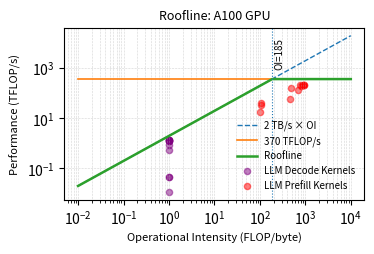

The matplotlib source for this figure:
import numpy as np, matplotlib.pyplot as plt

peak, bw = 370, 2 # TFLOP/s, TB/s
oi = np.logspace(-2, 4, 400)
roof = np.minimum(bw * oi, peak)
oi_knee = peak / bw

fig, ax = plt.subplots(figsize=(3.6, 2.4))
ax.loglog(oi, bw * oi, '--', lw=1, label=f'{bw} TB/s × OI')
ax.loglog(oi, [peak]*len(oi), '-', lw=1.2, label=f'{peak} TFLOP/s')
ax.loglog(oi, roof, '-', lw=1.8, label='Roofline')

# Knee and example points

ax.axvline(oi_knee, ls=':', lw=0.8)
ax.text(oi_knee*1.1, peak*10, f'OI={oi_knee:.0f}', rotation=90, va='center', ha='left', fontsize=7)

# x = [0.1,1,10,100,1e3]
# y = [min(bw*xi, peak) for xi in x ]

x= [
    0.9998372661,
    0.9917675545,
    0.9917675545,
    0.9998982851,
    0.9998982851,
    0.9995119571,
    0.9912875121,
    0.9996949173,
    0.999755919,
    0.9989025729,
    0.9998430771,
    0.9987807852
]
y=[
    1.363385499,
    0.04443118644,
    0.04405781513,
    1.390057022,
    1.410838066,
    1.271001212,
    0.01175533632,
    1.245062412,
    1.249699516,
    0.8603700513,
    1.318815407,
    0.5377312821,
]

x_prefill=[
    877.7142857,
    107.7894737,
    107.7894737,
    927.3962264,
    927.3962264,
    682.6666667,
    102.4,
    780.1904762,
    819.2,
    481.8823529,
    882.2153846,
    455.1111111,
]
y_prefill=[
    211.5023906,
    40.06499343,
    33.34601938,
    222.3971271,
    222.4491208,
    136.727968,
    17.20740103,
    206.7995087,
    204.1576849,
    159.5159627,
    214.6525378,
    59.86017137,
]
ax.scatter(x, y, s=20, color='purple',alpha=0.5, label='LLM Decode Kernels')
ax.scatter(x_prefill, y_prefill, s=20, color='red',alpha=0.5, label='LLM Prefill Kernels')
# for xi, yi in zip(x, y):
#     ax.text(xi*1.1, yi*1.1, f'{yi:.0f}', fontsize=7)

ax.set_xlabel('Operational Intensity (FLOP/byte)', fontsize=8)
ax.set_ylabel('Performance (TFLOP/s)', fontsize=8)
ax.set_title('Roofline: A100 GPU', fontsize=9)
ax.grid(True, which='both', ls=':', lw=0.4)
ax.legend(fontsize=7, loc='lower right', frameon=False)
plt.tight_layout(pad=0.2)
plt.savefig('roofline_a100_small.pdf', dpi=300)
plt.show()